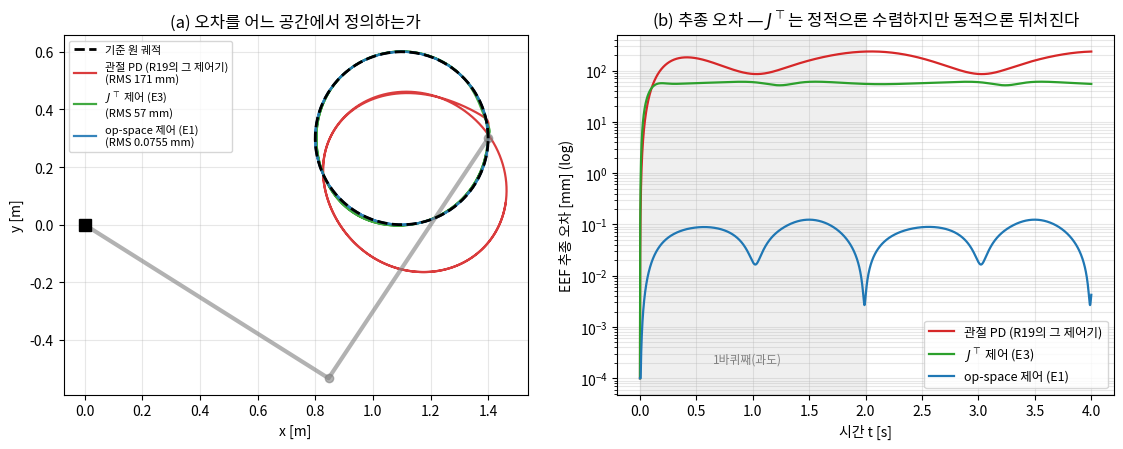

Source code (Python): (Note: this script raises an exception after producing the figure.)
# Lec R20 그림 생성 스크립트
# 실행: python3 gen_figs.py  (numpy/matplotlib 필요)
import matplotlib
matplotlib.use('Agg')
import matplotlib.pyplot as plt
import numpy as np

plt.rcParams.update({'font.family': 'Noto Sans CJK JP', 'axes.unicode_minus': False})

# ---------- 2링크 파라미터 (R10·R19와 동일: 균일 막대 2개) ----------
m1, m2, l1, l2, lc1, lc2 = 1.0, 1.0, 1.0, 1.0, 0.5, 0.5
I1, I2 = m1*l1**2/12, m2*l2**2/12
grav = 9.81

def M_mat(q):
    c2 = np.cos(q[1])
    return np.array([[I1+I2+m1*lc1**2+m2*(l1**2+lc2**2+2*l1*lc2*c2),
                      I2+m2*(lc2**2+l1*lc2*c2)],
                     [I2+m2*(lc2**2+l1*lc2*c2), I2+m2*lc2**2]])

def C_mat(q, qd):
    h = m2*l1*lc2*np.sin(q[1])
    return np.array([[-h*qd[1], -h*(qd[0]+qd[1])], [h*qd[0], 0.0]])

def g_vec(q):
    c1, c12 = np.cos(q[0]), np.cos(q[0]+q[1])
    return grav*np.array([(m1*lc1+m2*l1)*c1 + m2*lc2*c12, m2*lc2*c12])

def fk(q):
    return np.array([l1*np.cos(q[0])+l2*np.cos(q[0]+q[1]),
                     l1*np.sin(q[0])+l2*np.sin(q[0]+q[1])])

def jac(q):
    s1, c1 = np.sin(q[0]), np.cos(q[0])
    s12, c12 = np.sin(q[0]+q[1]), np.cos(q[0]+q[1])
    return np.array([[-l1*s1 - l2*s12, -l2*s12],
                     [ l1*c1 + l2*c12,  l2*c12]])

def jacdot_qd(q, qd):           # J̇(q,q̇) q̇  (해석식)
    s1, c1 = np.sin(q[0]), np.cos(q[0])
    s12, c12 = np.sin(q[0]+q[1]), np.cos(q[0]+q[1])
    w1, w12 = qd[0], qd[0]+qd[1]
    Jd = np.array([[-l1*c1*w1 - l2*c12*w12, -l2*c12*w12],
                   [-l1*s1*w1 - l2*s12*w12, -l2*s12*w12]])
    return Jd @ qd

def Lambda(q, damp=0.0):        # 태스크 공간 관성 (E2). damp>0면 DLS판 (R07)
    J = jac(q)
    A = J @ np.linalg.solve(M_mat(q), J.T)
    return np.linalg.inv(A + damp*np.eye(2))

def ik2r(x, y):
    c2 = (x**2+y**2-l1**2-l2**2)/(2*l1*l2)
    q2 = np.arccos(np.clip(c2, -1, 1))
    q1 = np.arctan2(y, x) - np.arctan2(l2*np.sin(q2), l1+l2*np.cos(q2))
    return np.array([q1, q2])

# ---------- 공용 시뮬레이터 (RK4, 제어 zero-order hold, R19와 동일 구조) ----------
def simulate(controller, q0, qd0, T_end, dt=1e-3, tau_max=None, blow=1e6):
    ts = np.arange(0, T_end+dt, dt)
    Q, QD, TAU = np.zeros((len(ts), 2)), np.zeros((len(ts), 2)), np.zeros((len(ts), 2))
    q, qdv = q0.copy(), qd0.copy()
    for i, t in enumerate(ts):
        Q[i], QD[i] = q, qdv
        tau_cmd = controller(t, q, qdv)
        TAU[i] = tau_cmd
        tau = np.clip(tau_cmd, -tau_max, tau_max) if tau_max else tau_cmd
        if not np.all(np.isfinite(tau)) or np.abs(tau).max() > blow or np.abs(qdv).max() > 1e3:
            Q[i:], QD[i:] = q, qdv          # 폭발: 이후 값 고정하고 종료
            TAU[i:] = TAU[i]
            return ts, Q, QD, TAU, i        # i = 폭발 시점 인덱스
        def acc(qq, vv):
            return np.linalg.solve(M_mat(qq), tau - C_mat(qq, vv)@vv - g_vec(qq))
        k1q, k1v = qdv, acc(q, qdv)
        k2q, k2v = qdv+dt/2*k1v, acc(q+dt/2*k1q, qdv+dt/2*k1v)
        k3q, k3v = qdv+dt/2*k2v, acc(q+dt/2*k2q, qdv+dt/2*k2v)
        k4q, k4v = qdv+dt*k3v, acc(q+dt*k3q, qdv+dt*k3v)
        q = q + dt/6*(k1q+2*k2q+2*k3q+k4q)
        qdv = qdv + dt/6*(k1v+2*k2v+2*k3v+k4v)
    return ts, Q, QD, TAU, None

# ---------- 기준 궤적: 원 (R19와 동일: 중심 (1.1,0.3), 반경 0.3) ----------
cx, cy, Rc = 1.1, 0.3, 0.3

def make_circle(T_lap):
    w = 2*np.pi/T_lap
    xd  = lambda t: np.array([cx + Rc*np.cos(w*t), cy + Rc*np.sin(w*t)])
    xdd = lambda t: np.array([-Rc*w*np.sin(w*t),  Rc*w*np.cos(w*t)])
    xddd= lambda t: np.array([-Rc*w*w*np.cos(w*t), -Rc*w*w*np.sin(w*t)])
    return xd, xdd, xddd

# 게인: 작업공간 오차 동역학용 (R19와 같은 극점: s = -10 이중근)
Kp_t, Kd_t = 100.0, 20.0            # [1/s^2], [1/s]  — Λ가 곱해져 단위가 맞는다
KpJ, KdJ = 500.0, 30.0              # Jᵀ 제어용 [N/m], [N·s/m]

def ctrl_opspace(xd, xdd, xddd, damp=0.0):
    def ctrl(t, q, qdv):
        J = jac(q)
        x, xdot = fk(q), J @ qdv
        e, ed = xd(t) - x, xdd(t) - xdot
        a_x = xddd(t) + Kd_t*ed + Kp_t*e
        L = Lambda(q, damp)
        Minv = np.linalg.inv(M_mat(q))
        mu_p = L @ J @ Minv @ (C_mat(q, qdv)@qdv + g_vec(q)) - L @ jacdot_qd(q, qdv)
        F = L @ a_x + mu_p
        return J.T @ F
    return ctrl

def ctrl_jt(xd):
    def ctrl(t, q, qdv):
        J = jac(q)
        e = xd(t) - fk(q)
        xdot = J @ qdv
        return J.T @ (KpJ*e - KdJ*xdot) + g_vec(q)
    return ctrl

# 관절 PD (R19 재현): IK로 만든 관절 궤적을 추종
def make_joint_pd(T_lap, T_end, dt=1e-3):
    ts = np.arange(0, T_end+dt, dt)
    xd, _, _ = make_circle(T_lap)
    q_traj = np.array([ik2r(*xd(t)) for t in ts])
    qd_traj = np.gradient(q_traj, dt, axis=0)
    Kp, Kd = np.diag([100., 100.]), np.diag([20., 20.])
    def ctrl(t, q, qdv):
        i = min(int(round(t/dt)), len(ts)-1)
        return Kp@(q_traj[i]-q) + Kd@(qd_traj[i]-qdv)
    return ctrl, q_traj[0], qd_traj[0]

def eef_err_mm(ts, Q, xd):
    P = np.array([fk(q) for q in Q])
    ref = np.array([xd(t) for t in ts])
    return np.linalg.norm(P - ref, axis=1)*1000

def rms(v): return float(np.sqrt(np.mean(v**2)))

# ---------- 그림 1 (한 장 요약): 관절 PD vs Jᵀ vs op-space ----------
T_lap, T_end = 2.0, 4.0
xd, xdd, xddd = make_circle(T_lap)
q0 = ik2r(*xd(0.0)); qd0 = np.linalg.solve(jac(q0), xdd(0.0))

ctrl_pd, q0pd, qd0pd = make_joint_pd(T_lap, T_end)
runs = {}
runs['joint_pd'] = simulate(ctrl_pd, q0pd, qd0pd, T_end)
runs['jt']       = simulate(ctrl_jt(xd), q0, qd0, T_end)
runs['ops']      = simulate(ctrl_opspace(xd, xdd, xddd), q0, qd0, T_end)

labels = ['관절 PD (R19의 그 제어기)', '$J^\\top$ 제어 (E3)', 'op-space 제어 (E1)']
colors = ['C3', 'C2', 'C0']
lap2 = runs['ops'][0] >= T_lap
RMS = {}
fig, (ax1, ax2) = plt.subplots(1, 2, figsize=(11.5, 4.6))
th = np.linspace(0, 2*np.pi, 200)
ax1.plot(cx+Rc*np.cos(th), cy+Rc*np.sin(th), 'k--', lw=2, label='기준 원 궤적', zorder=5)
for key, lab, c in zip(['joint_pd', 'jt', 'ops'], labels, colors):
    ts, Q, _, _, _ = runs[key]
    err = eef_err_mm(ts, Q, xd)
    RMS[key] = rms(err[lap2])
    P = np.array([fk(q) for q in Q])
    ax1.plot(P[:, 0], P[:, 1], c, lw=1.6, alpha=0.9,
             label=f'{lab}\n(RMS {RMS[key]:.3g} mm)')
ax1.plot([0, l1*np.cos(q0[0]), fk(q0)[0]], [0, l1*np.sin(q0[0]), fk(q0)[1]],
         'o-', color='gray', lw=3, ms=6, alpha=0.6)
ax1.plot(0, 0, 'ks', ms=9)
ax1.set_aspect('equal'); ax1.grid(alpha=0.3)
ax1.set_xlabel('x [m]'); ax1.set_ylabel('y [m]')
ax1.set_title('(a) 오차를 어느 공간에서 정의하는가')
ax1.legend(fontsize=8, loc='upper left')
for key, lab, c in zip(['joint_pd', 'jt', 'ops'], labels, colors):
    ts, Q, _, _, _ = runs[key]
    err = eef_err_mm(ts, Q, xd)
    ax2.semilogy(ts, np.maximum(err, 1e-4), c, lw=1.6, label=lab)
ax2.axvspan(0, T_lap, color='gray', alpha=0.12)
ax2.text(0.95, 2e-4, '1바퀴째(과도)', fontsize=8.5, ha='center', color='gray')
ax2.set_xlabel('시간 t [s]'); ax2.set_ylabel('EEF 추종 오차 [mm] (log)')
ax2.set_title('(b) 추종 오차 — $J^\\top$는 정적으론 수렴하지만 동적으론 뒤처진다')
ax2.grid(alpha=0.3, which='both'); ax2.legend(fontsize=9)
fig.tight_layout()
fig.savefig(__file__.replace('gen_figs.py', 'fig1_three_controllers.png'), dpi=140)
plt.close(fig)
print(f"fig1 RMS(2바퀴째): 관절PD={RMS['joint_pd']:.1f}, Jᵀ={RMS['jt']:.1f}, "
      f"op-space={RMS['ops']:.4f} mm")

# ---------- 그림 2: 조작성 타원(운동학) vs 태스크 관성 타원(동역학) ----------
def ellipse_pts(A_axes, center, scale):
    # A_axes: (반축벡터1, 반축벡터2) — 이미 스케일된 축
    th = np.linspace(0, 2*np.pi, 100)
    pts = np.outer(np.cos(th), A_axes[0]) + np.outer(np.sin(th), A_axes[1])
    return center[0] + scale*pts[:, 0], center[1] + scale*pts[:, 1]

postures = [np.array([0.9, 2.4]), np.array([0.5, 1.571]), np.array([0.25, 0.9]),
            np.array([1.35, 1.2]), np.array([-0.1, 2.0])]
fig, axes = plt.subplots(1, 2, figsize=(11.5, 5.0))
for ax, mode in zip(axes, ['manip', 'mass']):
    ax.plot(2*np.cos(th), 2*np.sin(th), 'r--', lw=1, alpha=0.6)
    ax.text(1.15, -1.35, '특이점 경계\n(팔을 다 편 자세)', fontsize=8, color='r')
    for q in postures:
        p = fk(q)
        ax.plot([0, l1*np.cos(q[0]), p[0]], [0, l1*np.sin(q[0]), p[1]],
                'o-', color='gray', lw=2, ms=4, alpha=0.45)
        J = jac(q)
        if mode == 'manip':
            U, S, _ = np.linalg.svd(J)
            axs = (S[0]*U[:, 0], S[1]*U[:, 1])
            xs2, ys2 = ellipse_pts(axs, p, 0.22)
            ax.fill(xs2, ys2, 'C2', alpha=0.35); ax.plot(xs2, ys2, 'C2', lw=1.5)
        else:
            L = Lambda(q)
            lam, V = np.linalg.eigh(L)
            axs = (lam[1]*V[:, 1], lam[0]*V[:, 0])
            xs2, ys2 = ellipse_pts(axs, p, 0.22)
            ax.fill(xs2, ys2, 'C0', alpha=0.35); ax.plot(xs2, ys2, 'C0', lw=1.5)
            ax.text(p[0]+0.06, p[1]+0.12, f'{lam[0]:.2f}~{lam[1]:.2f} kg',
                    fontsize=7.5, color='C0')
    ax.plot(0, 0, 'ks', ms=9)
    ax.set_aspect('equal'); ax.grid(alpha=0.3)
    ax.set_xlim(-0.9, 2.3); ax.set_ylim(-1.6, 2.3)
    ax.set_xlabel('x [m]'); ax.set_ylabel('y [m]')
axes[0].set_title('(a) 조작성 타원 (R06): $J J^\\top$ — 단위 관절속도로\n낼 수 있는 EEF 속도 (운동학만)')
axes[1].set_title('(b) 태스크 관성 타원: $\\Lambda(q)$ 고유값 = 방향별 유효 질량 [kg]\n— 같은 로봇이 방향 따라 다르게 무겁다 (동역학)')
fig.tight_layout()
fig.savefig(__file__.replace('gen_figs.py', 'fig2_task_inertia_ellipses.png'), dpi=140)
plt.close(fig)

# fig2 관련 수치: 두 타원의 축이 일치하지 않음을 정량화
qx = np.array([0.5, 1.571])
J = jac(qx); U, S, _ = np.linalg.svd(J)
L = Lambda(qx); lam, V = np.linalg.eigh(L)
ang = np.degrees(np.arccos(np.clip(abs(U[:, 1] @ V[:, 1]), 0, 1)))  # 최약 속도축 vs 최대 질량축
print(f"fig2: q={qx}, 조작성 최약축 u_min=({U[0,1]:+.3f},{U[1,1]:+.3f}), "
      f"질량 최대축 v_max=({V[0,1]:+.3f},{V[1,1]:+.3f}), 사이각 {ang:.1f}°")
print(f"      유효 질량 범위(그 자세): {lam[0]:.3f} ~ {lam[1]:.3f} kg (비 {lam[1]/lam[0]:.2f})")
lam_all = []
for q2 in np.linspace(np.radians(10), np.radians(170), 60):
    lam_all.append(np.linalg.eigvalsh(Lambda(np.array([0.0, q2]))))
lam_all = np.array(lam_all)
print(f"      작업공간 내부(q2 10°~170°) 유효 질량 범위: {lam_all.min():.3f} ~ {lam_all.max():.2f} kg")

# ---------- 그림 3: 특이점 접근 — Λ 폭발과 토크 폭발 ----------
q2s = np.radians(np.logspace(np.log10(0.5), np.log10(170), 200))
lam_min = np.array([np.linalg.eigvalsh(Lambda(np.array([0., v])))[0] for v in q2s])
lam_max = np.array([np.linalg.eigvalsh(Lambda(np.array([0., v])))[1] for v in q2s])

fig, (ax1, ax2) = plt.subplots(1, 2, figsize=(11.5, 4.5))
ax1.loglog(np.degrees(q2s), lam_max, 'C0', lw=2, label='$\\lambda_{max}(\\Lambda)$ — 가장 무거운 방향')
ax1.loglog(np.degrees(q2s), lam_min, 'C2', lw=2, label='$\\lambda_{min}(\\Lambda)$ — 가장 가벼운 방향')
for q2deg in [1, 5, 30]:
    lm = np.linalg.eigvalsh(Lambda(np.array([0., np.radians(q2deg)])))[1]
    ax1.plot(q2deg, lm, 'ko', ms=5)
    ax1.annotate(f'{lm:.0f} kg', xy=(q2deg, lm), xytext=(q2deg*1.3, lm*1.5), fontsize=8.5)
ax1.axvline(90, color='gray', ls=':', lw=1)
ax1.set_xlabel('팔꿈치 각 $q_2$ [deg] (0 = 특이점)')
ax1.set_ylabel('$\\Lambda$ 고유값 = 방향별 유효 질량 [kg]')
ax1.set_title('(a) 특이점에 다가가면 유효 질량이 $1/\\sin^2 q_2$로 발산\n(전체 팔 질량은 2 kg뿐인데)')
ax1.grid(alpha=0.3, which='both'); ax1.legend(fontsize=9)

# (b) 동적 실험: 목표가 작업공간 경계 바깥으로 나가는 직선
v_line = 0.25
xd_l  = lambda t: np.array([1.5 + v_line*t, 0.0])
xdd_l = lambda t: np.array([v_line, 0.0])
xddd_l= lambda t: np.zeros(2)
q0l = ik2r(*xd_l(0)); q0l = np.array([q0l[0], abs(q0l[1])])
qd0l = np.linalg.solve(jac(q0l), xdd_l(0))
ts_e, Qe, _, TAUe, i_blow = simulate(ctrl_opspace(xd_l, xdd_l, xddd_l), q0l, qd0l, 3.0)
ts_d, Qd, _, TAUd, _ = simulate(ctrl_opspace(xd_l, xdd_l, xddd_l, damp=0.01), q0l, qd0l, 3.0)
tau_e = np.abs(TAUe).max(axis=1)
tau_d = np.abs(TAUd).max(axis=1)
r_of = lambda Q: np.array([np.linalg.norm(fk(q)) for q in Q])
ax2.semilogy(ts_e, np.maximum(tau_e, 1e-2), 'C3', lw=1.8, label='정확한 $\\Lambda$ (E1 그대로)')
ax2.semilogy(ts_d, np.maximum(tau_d, 1e-2), 'C0', lw=1.8, label='감쇠 $\\Lambda_\\delta$ ($\\delta$=0.01, R07의 DLS)')
t_cross = (2.0 - 1.5)/v_line
ax2.axvline(t_cross, color='gray', ls='--', lw=1.2)
ax2.text(t_cross+0.04, 3e3, '목표가 작업공간\n경계(r=2)를 넘는 순간', fontsize=8.5, color='gray')
if i_blow is not None:
    ax2.plot(ts_e[i_blow], tau_e[i_blow], 'C3x', ms=11, mew=3)
    ax2.annotate('수치 폭발', xy=(ts_e[i_blow], tau_e[i_blow]),
                 xytext=(ts_e[i_blow]-0.9, tau_e[i_blow]*0.15), fontsize=9, color='C3',
                 arrowprops=dict(arrowstyle='->', color='C3'))
ax2.set_xlabel('시간 t [s] (목표: 반경 방향 직선, 0.25 m/s)')
ax2.set_ylabel('명령 토크 $\\max_i |\\tau_i|$ [N·m] (log)')
ax2.set_title('(b) 목표가 경계로 갈 때 op-space 토크 명령\n— $\\Lambda$ 폭발이 토크 폭발이 된다')
ax2.grid(alpha=0.3, which='both'); ax2.legend(fontsize=9, loc='upper left')
fig.tight_layout()
fig.savefig(__file__.replace('gen_figs.py', 'fig3_singularity_explosion.png'), dpi=140)
plt.close(fig)

for q2deg in [90, 30, 5, 1]:
    lm = np.linalg.eigvalsh(Lambda(np.array([0., np.radians(q2deg)])))
    print(f"fig3: q2={q2deg:3d}° → 유효 질량 {lm[0]:.3f} ~ {lm[1]:.1f} kg")
sl = np.polyfit(np.log(q2s[:60]), np.log(lam_max[:60]), 1)[0]
print(f"fig3: 소각 영역 log-log 기울기 = {sl:.3f} (이론: -2)")
print(f"fig3: 정확 Λ 최대 토크 = {tau_e.max():.3g} N·m (폭발 t={ts_e[i_blow] if i_blow is not None else np.nan:.2f}s), "
      f"감쇠 Λ 최대 토크 = {tau_d.max():.1f} N·m")
err_d = np.linalg.norm(np.array([fk(q) for q in Qd]) - np.array([xd_l(t) for t in ts_d]), axis=1)
print(f"fig3: 감쇠판 최종 반경 r={r_of(Qd)[-1]:.4f} (경계 2.0), 최종 목표 이탈 {err_d[-1]*1000:.0f} mm")

# ---------- 그림 4: Jᵀ 제어 — 정적 수렴 vs 동적 대가 ----------
fig, (ax1, ax2) = plt.subplots(1, 2, figsize=(11.5, 4.5))
# (a) 셋포인트: 고정 목표로의 수렴
x_goal = np.array([1.2, 0.8])
xd_s   = lambda t: x_goal
q0s = ik2r(1.6, -0.4)
ts_s, Qs, _, _, _ = simulate(ctrl_jt(xd_s), q0s, np.zeros(2), 4.0)
err_s = eef_err_mm(ts_s, Qs, xd_s)
ax1.semilogy(ts_s, np.maximum(err_s, 1e-5), 'C2', lw=2)
ax1.set_xlabel('시간 t [s]'); ax1.set_ylabel('$\\|x_{goal} - x\\|$ [mm] (log)')
ax1.set_title(f'(a) 셋포인트: $J^\\top$ 제어는 정확히 수렴한다\n(모델은 $J$와 $g$뿐 — 최종 오차 {err_s[-1]:.2g} mm)')
ax1.grid(alpha=0.3, which='both')
# (b) 속도 스윕: 같은 원을 점점 빨리
periods = [16., 8., 4., 2., 1.]
rms_jt, rms_ops = [], []
for Tl in periods:
    xdT, xddT, xdddT = make_circle(Tl)
    q0T = ik2r(*xdT(0)); qd0T = np.linalg.solve(jac(q0T), xddT(0))
    tsT, QT, _, _, _ = simulate(ctrl_jt(xdT), q0T, qd0T, 2*Tl)
    rms_jt.append(rms(eef_err_mm(tsT, QT, xdT)[tsT >= Tl]))
    tsT, QT, _, _, _ = simulate(ctrl_opspace(xdT, xddT, xdddT), q0T, qd0T, 2*Tl)
    rms_ops.append(rms(eef_err_mm(tsT, QT, xdT)[tsT >= Tl]))
speeds = [2*np.pi*Rc/Tl for Tl in periods]
ax2.loglog(speeds, rms_jt, 'C2o-', lw=2, ms=5, label='$J^\\top$ 제어')
ax2.loglog(speeds, rms_ops, 'C0s-', lw=2, ms=5, label='op-space 제어')
for s, r_, Tl in zip(speeds, rms_jt, periods):
    ax2.annotate(f'{r_:.3g}', xy=(s, r_), xytext=(s*0.75, r_*1.7), fontsize=8, color='C2')
ax2.set_xlabel('원 궤적 최대 속도 [m/s]')
ax2.set_ylabel('EEF 추종 RMS [mm] (2바퀴째, log)')
ax2.set_title('(b) 동적 대가: 빨라질수록 $J^\\top$는 뒤처지고\nop-space는 평평하다')
ax2.grid(alpha=0.3, which='both'); ax2.legend(fontsize=9)
fig.tight_layout()
fig.savefig(__file__.replace('gen_figs.py', 'fig4_jt_static_vs_dynamic.png'), dpi=140)
plt.close(fig)
print("fig4: Jᵀ 셋포인트 최종 오차 =", f"{err_s[-1]:.3g} mm")
for Tl, s, rj, ro in zip(periods, speeds, rms_jt, rms_ops):
    print(f"fig4: T={Tl:4.1f}s (v_max={s:.3f} m/s): Jᵀ RMS={rj:8.3f} mm, op-space RMS={ro:.4f} mm")

# ---------- 본문 수치 검증 (그림 없음) ----------
print("\n--- WE-1: Λ(0, π/2) 손계산 검증 ---")
qw = np.array([0.0, np.pi/2])
J = jac(qw); M = M_mat(qw)
print("J =\n", J); print("M =\n", M)
A = J @ np.linalg.solve(M, J.T)
print("J M⁻¹ Jᵀ =\n", A)
L = np.linalg.inv(A)
print("Λ =\n", L, "\n고유값(유효 질량):", np.linalg.eigvalsh(L))

print("\n--- E2 검증: 임의 방향 유효 질량 m_u = 1/(uᵀΛ⁻¹u) ---")
qx2 = np.array([0.5, 1.571])
lam2, V2 = np.linalg.eigh(Lambda(qx2))
u = np.array([1.0, 0.0])
print(f"고유값 = {lam2}, m_x = {1/(u @ np.linalg.solve(Lambda(qx2), u)):.4f} kg")

print("\n--- E1 구현 노트 검증: Khatib 꼴 vs resolved-acceleration 꼴 ---")
rng = np.random.default_rng(3)
diffs = []
for _ in range(100):
    q = np.array([rng.uniform(-np.pi, np.pi), rng.uniform(0.2, np.pi-0.2)])
    qdv = rng.uniform(-2, 2, 2)
    a_x = rng.uniform(-5, 5, 2)
    J = jac(q); L = Lambda(q); Minv = np.linalg.inv(M_mat(q))
    F = L @ (a_x - jacdot_qd(q, qdv)) + L @ J @ Minv @ (C_mat(q, qdv)@qdv + g_vec(q))
    tau_khatib = J.T @ F
    tau_ra = M_mat(q) @ np.linalg.solve(J, a_x - jacdot_qd(q, qdv)) \
             + C_mat(q, qdv)@qdv + g_vec(q)
    diffs.append(np.abs(tau_khatib - tau_ra).max())
print(f"랜덤 상태 100개에서 |τ_Khatib - τ_RA|_max = {max(diffs):.3g} N·m")

print("\n--- E1 검증: op-space 오차 동역학이 태스크 공간 임계감쇠 해석해와 겹치는가 ---")
x_goal2 = np.array([1.3, 0.6])
e0 = np.array([0.05, -0.03])
q02 = ik2r(*(x_goal2 - e0))
xd_c  = lambda t: x_goal2
xdd_c = lambda t: np.zeros(2)
xddd_c= lambda t: np.zeros(2)
dt2 = 1e-4
ts2, Q2, _, _, _ = simulate(ctrl_opspace(xd_c, xdd_c, xddd_c), q02, np.zeros(2), 1.2, dt=dt2)
E = np.array([x_goal2 - fk(q) for q in Q2])
ana = np.outer((1 + 10*ts2)*np.exp(-10*ts2), [1, 1]) * e0
print(f"|E_sim - 해석해|_max = {np.abs(E - ana).max():.3g} m")

print("\n--- 흔한 오해 검증: Jᵀ 게인 인상 실험 (T=2s 원) ---")
for kp, kd in [(500., 30.), (5000., 95.)]:
    KpJ, KdJ = kp, kd
    tsT, QT, _, _, _ = simulate(ctrl_jt(xd), q0, qd0, 4.0)
    print(f"Jᵀ Kp={kp:6.0f} N/m: RMS = {rms(eef_err_mm(tsT, QT, xd)[lap2]):.2f} mm")
KpJ, KdJ = 500., 30.

# Jᵀ의 ė 변형 (−Kd ẋ 대신 Kd(ẋ_d − ẋ)) — 본문 각주용
def ctrl_jt_track(xd_f, xdd_f):
    def ctrl(t, q, qdv):
        J = jac(q)
        e = xd_f(t) - fk(q)
        ed = xdd_f(t) - J @ qdv
        return J.T @ (KpJ*e + KdJ*ed) + g_vec(q)
    return ctrl
tsT, QT, _, _, _ = simulate(ctrl_jt_track(xd, xdd), q0, qd0, 4.0)
print(f"Jᵀ(ė 변형, Kp=500): RMS = {rms(eef_err_mm(tsT, QT, xd)[lap2]):.2f} mm")
print("\nfigures written")
